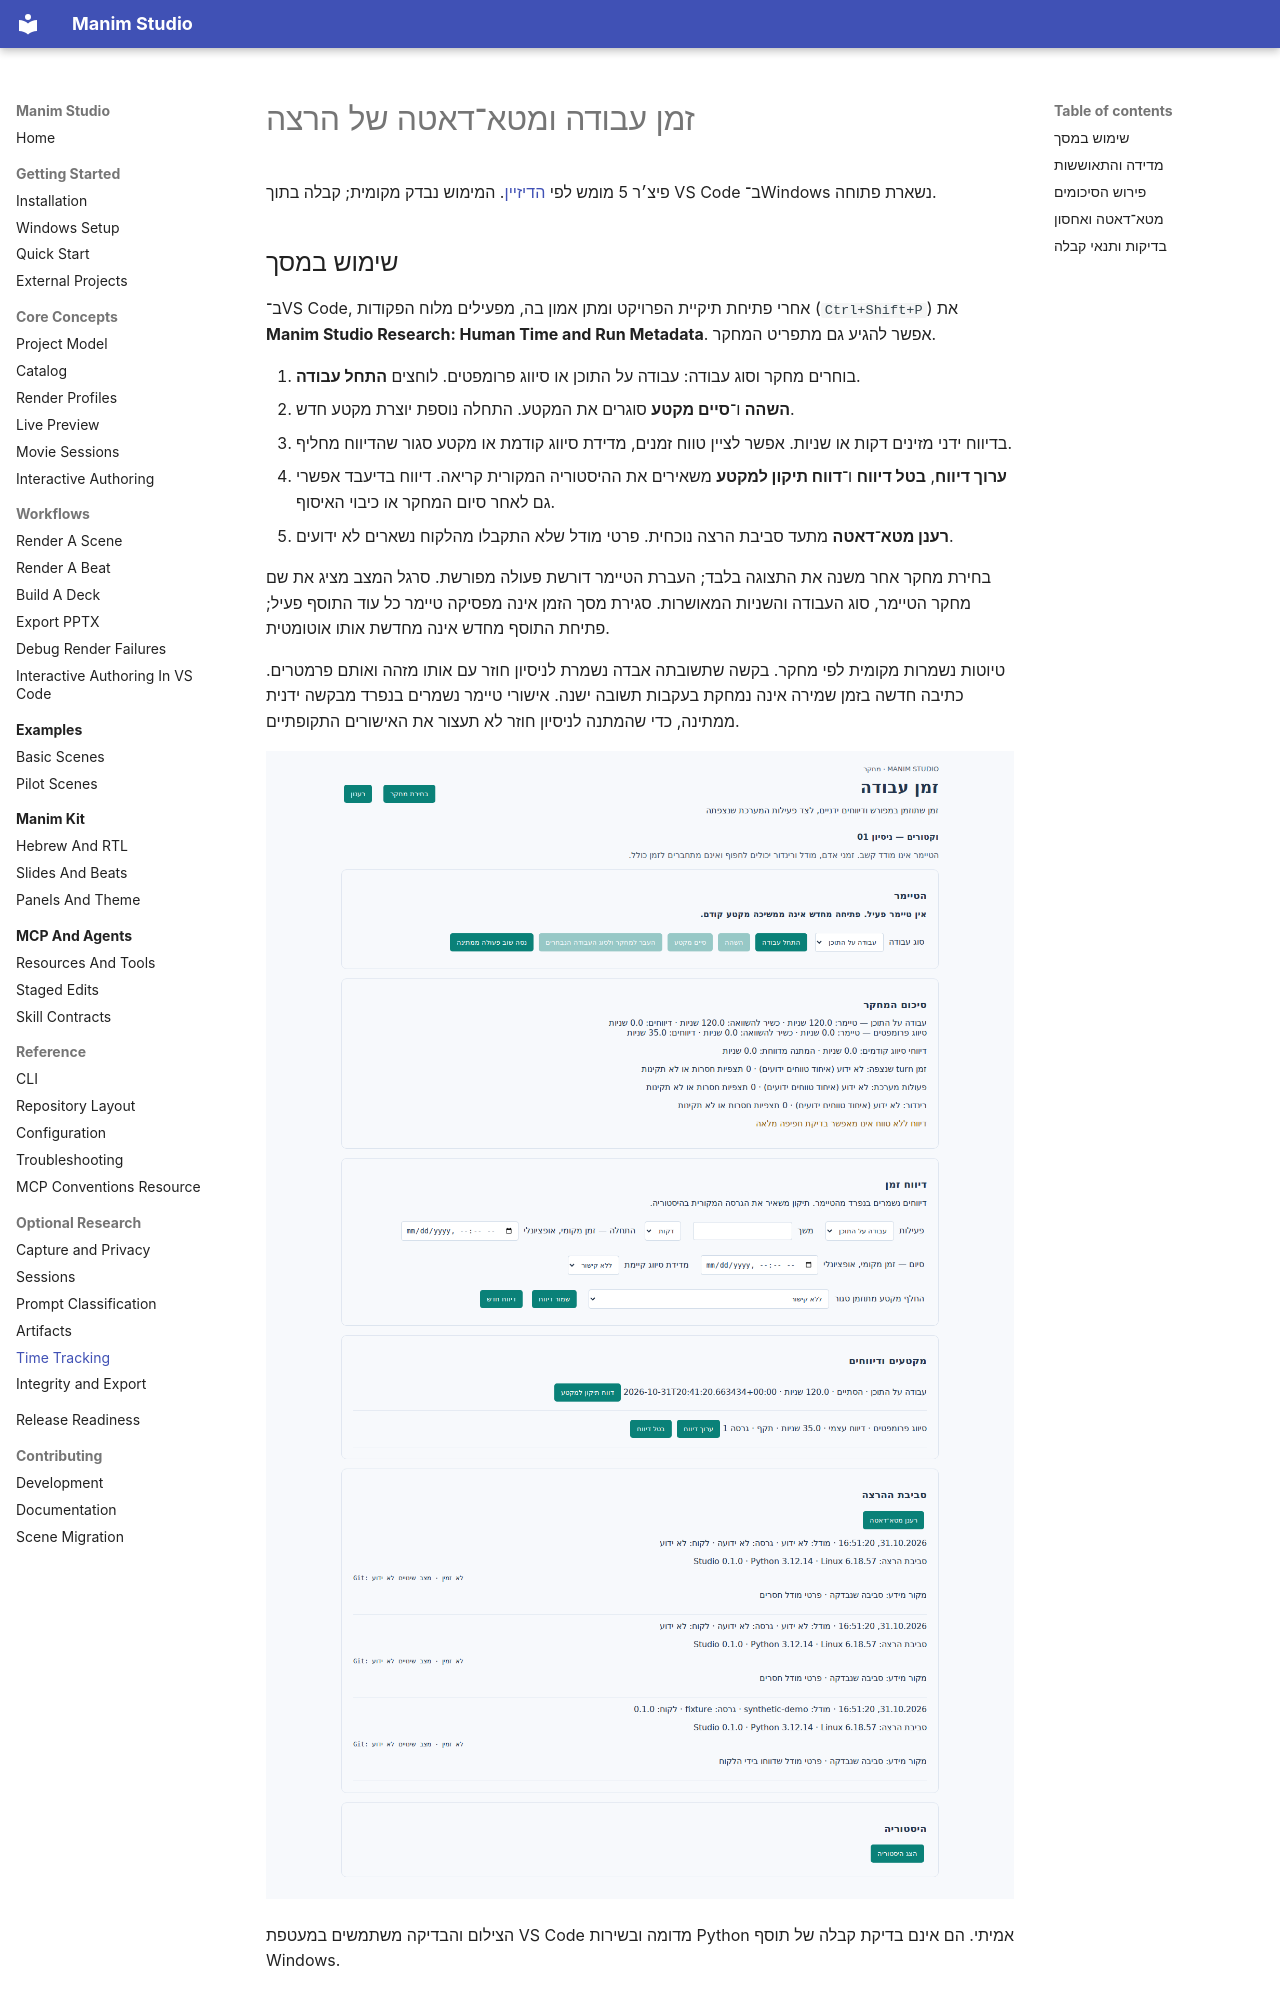

repository: alonshoa/Manim-Studio · page: concepts/research-time/index.html · generator: mkdocs

# זמן עבודה ומטא־דאטה של הרצה

פיצ׳ר 5 מומש לפי [הדיזיין](../design/research-time-metadata-he.md). המימוש נבדק מקומית; קבלה בתוך VS Code ב־Windows נשארת פתוחה.

## שימוש במסך

ב־VS Code, אחרי פתיחת תיקיית הפרויקט ומתן אמון בה, מפעילים מלוח הפקודות (`Ctrl+Shift+P`) את **Manim Studio Research: Human Time and Run Metadata**. אפשר להגיע גם מתפריט המחקר.

1. בוחרים מחקר וסוג עבודה: עבודה על התוכן או סיווג פרומפטים. לוחצים **התחל עבודה**.
2. **השהה** ו־**סיים מקטע** סוגרים את המקטע. התחלה נוספת יוצרת מקטע חדש.
3. בדיווח ידני מזינים דקות או שניות. אפשר לציין טווח זמנים, מדידת סיווג קודמת או מקטע סגור שהדיווח מחליף.
4. **ערוך דיווח**, **בטל דיווח** ו־**דווח תיקון למקטע** משאירים את ההיסטוריה המקורית קריאה. דיווח בדיעבד אפשרי גם לאחר סיום המחקר או כיבוי האיסוף.
5. **רענן מטא־דאטה** מתעד סביבת הרצה נוכחית. פרטי מודל שלא התקבלו מהלקוח נשארים לא ידועים.

בחירת מחקר אחר משנה את התצוגה בלבד; העברת הטיימר דורשת פעולה מפורשת. סרגל המצב מציג את שם מחקר הטיימר, סוג העבודה והשניות המאושרות. סגירת מסך הזמן אינה מפסיקה טיימר כל עוד התוסף פעיל; פתיחת התוסף מחדש אינה מחדשת אותו אוטומטית.

טיוטות נשמרות מקומית לפי מחקר. בקשה שתשובתה אבדה נשמרת לניסיון חוזר עם אותו מזהה ואותם פרמטרים. כתיבה חדשה בזמן שמירה אינה נמחקת בעקבות תשובה ישנה. אישורי טיימר נשמרים בנפרד מבקשה ידנית ממתינה, כדי שהמתנה לניסיון חוזר לא תעצור את האישורים התקופתיים.

![המסך הממומש ב־Chromium עם נתונים סינתטיים](../screenshots/research-time.png)

הצילום והבדיקה משתמשים במעטפת VS Code מדומה ובשירות Python אמיתי. הם אינם בדיקת קבלה של תוסף Windows.

## מדידה והתאוששות

SQLite v6 אוכף טיימר פעיל יחיד למשתתף בפרויקט, כולל חלונות ומחקרים שונים. transfer סוגר ופותח מקטע באותה טרנזקציה. אין נעילה חוצת מחשבים או פרויקטים.

תהליך Python ייעודי מחזיק את השעון המונוטוני. heartbeat מתוכנן כל 15 שניות, עם sequence וקבלה עמידה; ניסיון חוזר אינו מוסיף זמן פעמיים. lease של 45 שניות, החלפת תהליך או פער suspend מפסיקים צבירה ושומרים רק checkpoints מאושרים. הזנב שלא אושר מסומן כלא ידוע. תהליך חדש אינו משתמש בערך המונוטוני של תהליך קודם ואינו מחדש טיימר בעצמו.

השהיית מחקר, סיומו וכיבוי האיסוף סוגרים את הטיימר באותה טרנזקציית ניהול. אם השעון הבעלים אינו נגיש, נשמר האישור האחרון והסגירה מסומנת interrupted. קריאת סטטוס מחלון אחר אינה עוצרת בעלים חי שה־lease שלו עדיין בתוקף; אפשר לעצור או להעביר במפורש.

UTC אינו משמש להמצאת משך עבודה. קפיצת שעון מסומנת; משך מונוטוני תקף נשמר במקור אך מקטע עם clock anomaly אינו נכנס לסכום שכשיר להשוואה. טווח מחקר בעל גבולות הפוכים אינו הופך למשך שלילי.
